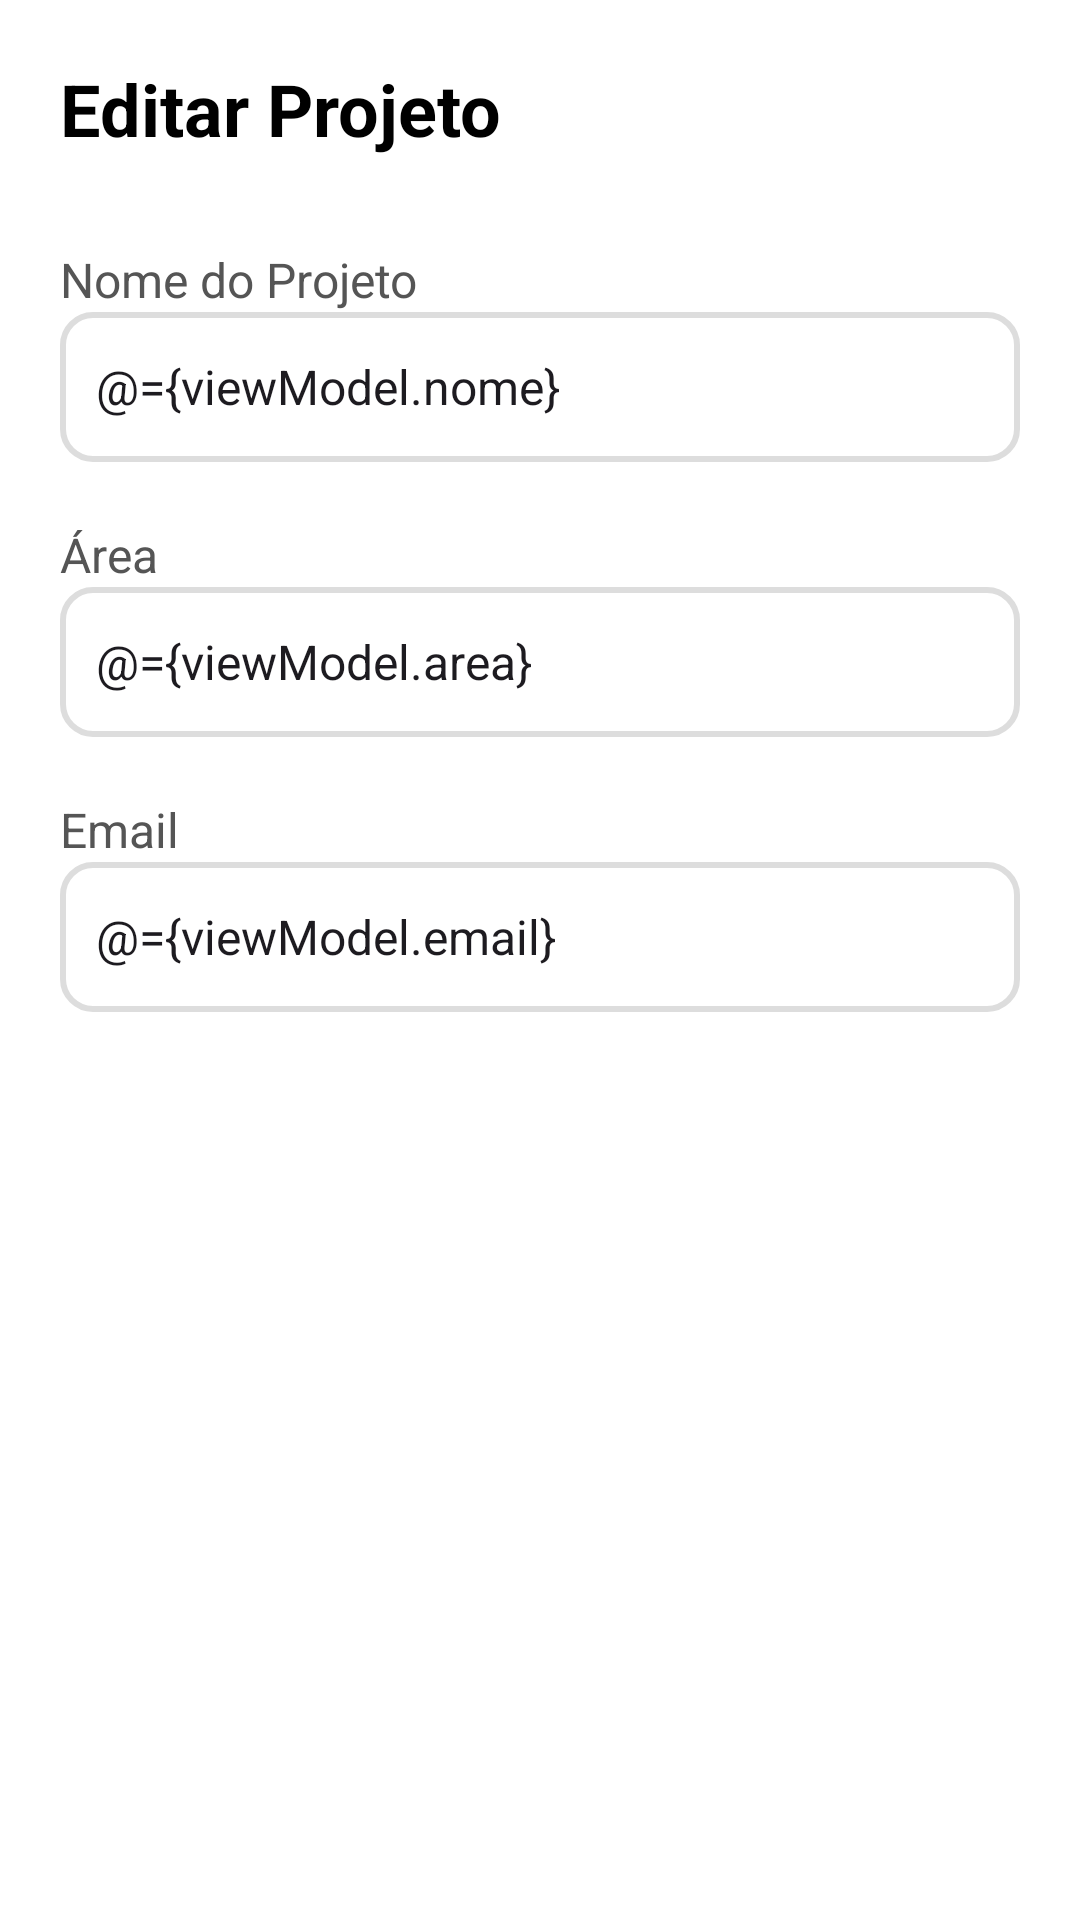

Produce the Android XML layout that renders to this screen, including the resource entries it uses.
<!-- AndroidManifest.xml: application theme Theme.QuadroAgil -->
<!-- res/layout/fragment_editar_projeto.xml -->
<?xml version="1.0" encoding="utf-8"?>
<layout xmlns:android="http://schemas.android.com/apk/res/android">

    <data>
        <variable
            name="viewModel"
            type="com.example.quadroagil.ui.viewmodel.projeto.EditarProjetoViewModel" />
    </data>

    <ScrollView
        android:layout_width="match_parent"
        android:layout_height="match_parent"
        android:fillViewport="true"
        android:background="#FFFFFF">

        <LinearLayout
            android:layout_width="match_parent"
            android:layout_height="wrap_content"
            android:orientation="vertical"
            android:padding="20dp">

            <TextView
                android:id="@+id/txtTitulo"
                android:layout_width="wrap_content"
                android:layout_height="wrap_content"
                android:text="Editar Projeto"
                android:textColor="#000000"
                android:textSize="24sp"
                android:textStyle="bold"
                android:layout_marginBottom="20dp" />

            
            <TextView
                android:layout_width="wrap_content"
                android:layout_height="wrap_content"
                android:text="Nome do Projeto"
                android:textSize="16sp"
                android:textColor="#555555"
                android:layout_marginTop="10dp" />

            <EditText
                android:id="@+id/inputNome"
                android:layout_width="match_parent"
                android:layout_height="50dp"
                android:background="@drawable/edittext_fundo"
                android:text="@={viewModel.nome}"
                android:padding="12dp"
                android:textSize="16sp" />

            
            <TextView
                android:layout_width="wrap_content"
                android:layout_height="wrap_content"
                android:text="Área"
                android:textSize="16sp"
                android:textColor="#555555"
                android:layout_marginTop="20dp" />

            <EditText
                android:id="@+id/inputArea"
                android:layout_width="match_parent"
                android:layout_height="50dp"
                android:background="@drawable/edittext_fundo"
                android:text="@={viewModel.area}"
                android:padding="12dp"
                android:textSize="16sp" />

            
            <TextView
                android:layout_width="wrap_content"
                android:layout_height="wrap_content"
                android:text="Email"
                android:textSize="16sp"
                android:textColor="#555555"
                android:layout_marginTop="20dp" />

            <EditText
                android:id="@+id/inputEmail"
                android:layout_width="match_parent"
                android:layout_height="50dp"
                android:background="@drawable/edittext_fundo"
                android:text="@={viewModel.email}"
                android:padding="12dp"
                android:textSize="16sp" />

            
            <Button
                android:id="@+id/btnSalvar"
                android:layout_width="match_parent"
                android:layout_height="55dp"
                android:text="Salvar Alteração"
                android:textSize="18sp"
                android:textColor="#FFFFFF"
                android:textStyle="bold"
                android:background="@drawable/btn_primario"
                android:layout_marginTop="40dp"/>

            <Button
                android:id="@+id/btnSair"
                android:layout_width="match_parent"
                android:layout_height="55dp"
                android:text="Sair do Projeto"
                android:textSize="18sp"
                android:textColor="#FFFFFF"
                android:background="@drawable/btn_vermelho"
                android:layout_marginTop="20dp" />

        </LinearLayout>
    </ScrollView>

</layout>
<!-- resources referenced by this layout -->
<resources>
  <!-- drawable edittext_fundo (drawable) -->
  <?xml version="1.0" encoding="utf-8"?>
  <shape xmlns:android="http://schemas.android.com/apk/res/android">
      <solid android:color="#FFFFFF" />
      <stroke android:width="2dp" android:color="#DDDDDD" />
      <corners android:radius="10dp" />
      <padding android:left="10dp" android:top="10dp"
          android:right="10dp" android:bottom="10dp" />
  </shape>
  <style name="Theme.QuadroAgil" parent="Base.Theme.QuadroAgil" />
  <style name="Base.Theme.QuadroAgil" parent="Theme.Material3.DayNight.NoActionBar">
          
          
      </style>
</resources>
